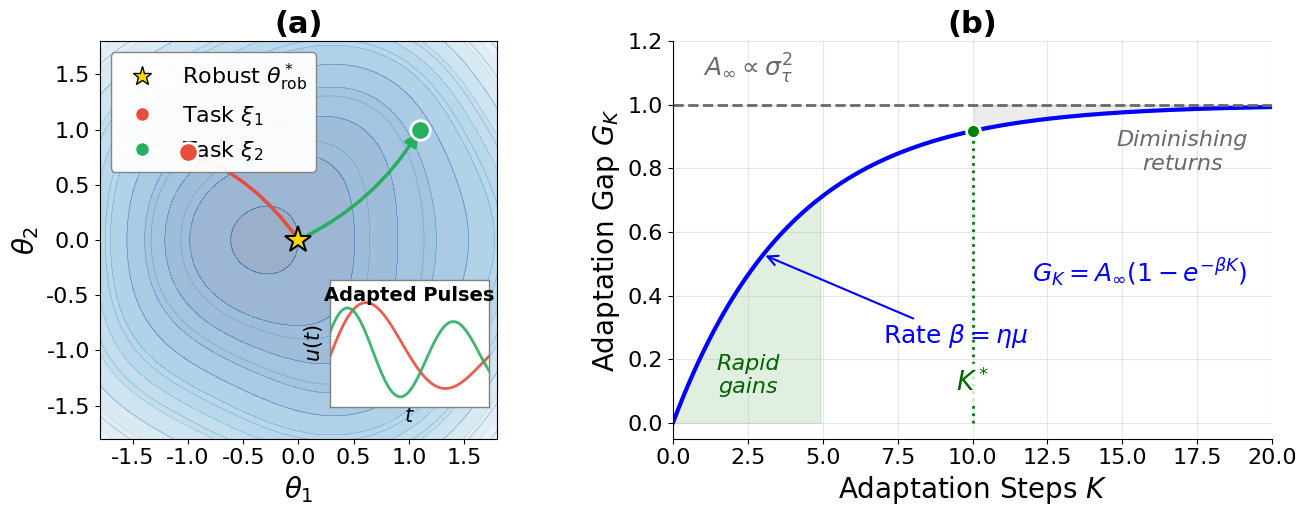

This chart was generated by the following Python code:
"""
Make Figure 1  
© 2025 The MITRE Corporation, All Rights Reserved 
"""
import numpy as np
import matplotlib.pyplot as plt
from matplotlib.lines import Line2D

plt.rcParams.update({
    'text.usetex': False,
    'font.family': 'serif',
    'font.serif': ['Computer Modern'],
    'font.size': 18,
    'axes.labelsize': 20,
    'axes.titlesize': 22,
    'legend.fontsize': 16,
    'xtick.labelsize': 16,
    'ytick.labelsize': 16,
    'pdf.fonttype': 42,
    'ps.fonttype': 42,
})

fig, axes = plt.subplots(1, 2, figsize=(14, 5.5))

## Figure b 

ax_b = axes[0]
ax_b.set_title('(a)', fontsize=22, fontweight='bold')

# Create synthetic loss landscape
x = np.linspace(-2, 2, 100)
y = np.linspace(-2, 2, 100)
X, Y = np.meshgrid(x, y)
Z = 0.5 * (X**2 + Y**2) + 0.2 * np.sin(2*X) * np.cos(2*Y)

# Plot contours
ax_b.contourf(X, Y, Z, levels=15, cmap='Blues_r', alpha=0.4)
ax_b.contour(X, Y, Z, levels=10, colors='steelblue', alpha=0.4, linewidths=0.6)

# Robust optimum (at center)
robust_pos = (0.0, 0.0)
ax_b.plot(*robust_pos, 'k*', markersize=20, markeredgecolor='black', 
          markerfacecolor='gold', markeredgewidth=1.5, zorder=10)

# Task-specific optima  
task_optima = [(-1.0, 0.8), (1.1, 1.0)]
task_colors = ['#e74c3c', '#27ae60']
task_labels = [r'$\xi_1$', r'$\xi_2$']

for i, (pos, color, label) in enumerate(zip(task_optima, task_colors, task_labels)):
    ax_b.plot(*pos, 'o', markersize=14, markerfacecolor=color, 
              markeredgecolor='white', markeredgewidth=2, zorder=10)
    ax_b.annotate('', xy=pos, xytext=robust_pos,
                  arrowprops=dict(arrowstyle='-|>', color=color, lw=2.5, 
                                mutation_scale=20,
                                connectionstyle='arc3,rad=0.15'))

ax_b.set_xlabel(r'$\theta_1$')
ax_b.set_ylabel(r'$\theta_2$')
ax_b.set_xlim(-1.8, 1.8)
ax_b.set_ylim(-1.8, 1.8)
ax_b.set_xticks([-1.5, -1.0, -0.5, 0, 0.5, 1.0, 1.5])
ax_b.set_yticks([-1.5, -1.0, -0.5, 0, 0.5, 1.0, 1.5])
ax_b.set_aspect('equal')

# Legend - positioned in clear area
legend_elements = [
    Line2D([0], [0], marker='*', color='w', markerfacecolor='gold', 
           markeredgecolor='black', markersize=14, label=r'Robust $\theta^*_{\mathrm{rob}}$'),
    Line2D([0], [0], marker='o', color='w', markerfacecolor='#e74c3c',
           markeredgecolor='white', markersize=10, label=r'Task $\xi_1$'),
    Line2D([0], [0], marker='o', color='w', markerfacecolor='#27ae60',
           markeredgecolor='white', markersize=10, label=r'Task $\xi_2$'),
]
ax_b.legend(handles=legend_elements, loc='upper left', fontsize=16,
            framealpha=0.95, edgecolor='gray')

# Add small inset for pulse sequences - positioned to avoid arrow overlap
inset_ax = ax_b.inset_axes([0.58, 0.08, 0.40, 0.32])
t = np.linspace(0, 1, 100)

# Different pulses for 2 tasks
pulses = [
    0.8 * np.sin(2 * np.pi * t) * np.exp(-t),
    0.6 * np.sin(3 * np.pi * t + 0.5) * np.exp(-0.5*t),
]

for pulse, color in zip(pulses, task_colors):
    inset_ax.plot(t, pulse, color=color, lw=2, alpha=0.9)

inset_ax.set_xlabel(r'$t$', fontsize=15, labelpad=-1)
inset_ax.set_ylabel(r'$u(t)$', fontsize=15)
# Title placed inside to avoid arrow overlap
inset_ax.text(0.5, 0.95, 'Adapted Pulses', fontsize=14, fontweight='bold',
              ha='center', va='top', transform=inset_ax.transAxes)
inset_ax.set_xlim(0, 1)
inset_ax.set_ylim(-0.6, 0.9)
inset_ax.set_xticks([])
inset_ax.set_yticks([])
inset_ax.set_facecolor('white')
for spine in inset_ax.spines.values():
    spine.set_edgecolor('gray')
    spine.set_linewidth(1)


ax_c = axes[1]
ax_c.set_title('(b)', fontsize=22, fontweight='bold')

# Analytical curve
K = np.linspace(0, 20, 200)
A_inf = 1.0
beta = 0.25
G_K = A_inf * (1 - np.exp(-beta * K))

# Main curve
ax_c.plot(K, G_K, 'b-', lw=3)

# Asymptote
ax_c.axhline(A_inf, color='dimgray', linestyle='--', lw=2)
ax_c.text(1, A_inf + 0.06, r'$A_\infty \propto \sigma_\tau^2$', fontsize=18,
          color='dimgray', va='bottom')

# Shade diminishing returns region
ax_c.fill_between(K, G_K, A_inf, where=(K > 10), alpha=0.15, color='gray')
ax_c.text(17, 0.92, 'Diminishing\nreturns', fontsize=16, ha='center',
          style='italic', color='dimgray', va='top')

# Shade early adaptation region
ax_c.fill_between(K, 0, G_K, where=(K < 5), alpha=0.12, color='green')
ax_c.text(2.5, 0.08, 'Rapid\ngains', fontsize=16, ha='center',
          style='italic', color='darkgreen', va='bottom')

# Rate annotation - positioned clearly
ax_c.annotate(r'Rate $\beta = \eta \mu$',
              xy=(3, G_K[30]), xytext=(7, 0.25),
              fontsize=18, color='blue',
              arrowprops=dict(arrowstyle='->', color='blue', lw=1.5))

# K* annotation
K_star = 10
G_star = A_inf * (1 - np.exp(-beta * K_star))
ax_c.plot([K_star, K_star], [0, G_star], 'g:', lw=2)
ax_c.plot(K_star, G_star, 'go', markersize=10, markeredgecolor='white', markeredgewidth=2)
ax_c.annotate(r'$K^*$', xy=(K_star, 0.08), fontsize=19, color='darkgreen',
              ha='center', va='bottom',
              bbox=dict(boxstyle='round,pad=0.2', facecolor='white', edgecolor='none', alpha=0.8))

ax_c.set_xlabel('Adaptation Steps $K$', fontsize=20)
ax_c.set_ylabel('Adaptation Gap $G_K$', fontsize=20)
ax_c.set_xlim(0, 20)
ax_c.set_ylim(-0.05, 1.2)
# Equation label positioned below the curve
ax_c.text(12, 0.42, r'$G_K = A_\infty(1 - e^{-\beta K})$', fontsize=18,
          color='blue', ha='left', va='bottom')
ax_c.grid(True, alpha=0.3)

# Clean up
ax_c.spines['top'].set_visible(False)
ax_c.spines['right'].set_visible(False)


plt.tight_layout()
plt.savefig('fig1.png', dpi=150, bbox_inches='tight')
plt.savefig('fig1.pdf', bbox_inches='tight')  
plt.show()
